Run: headless pygame with SDL's dummy video driver; simulated clock (each Clock.tick advances the game by its frame time, no real sleeping); random seed 0; keys injected as events and as key.get_pressed() state; no mouse input.
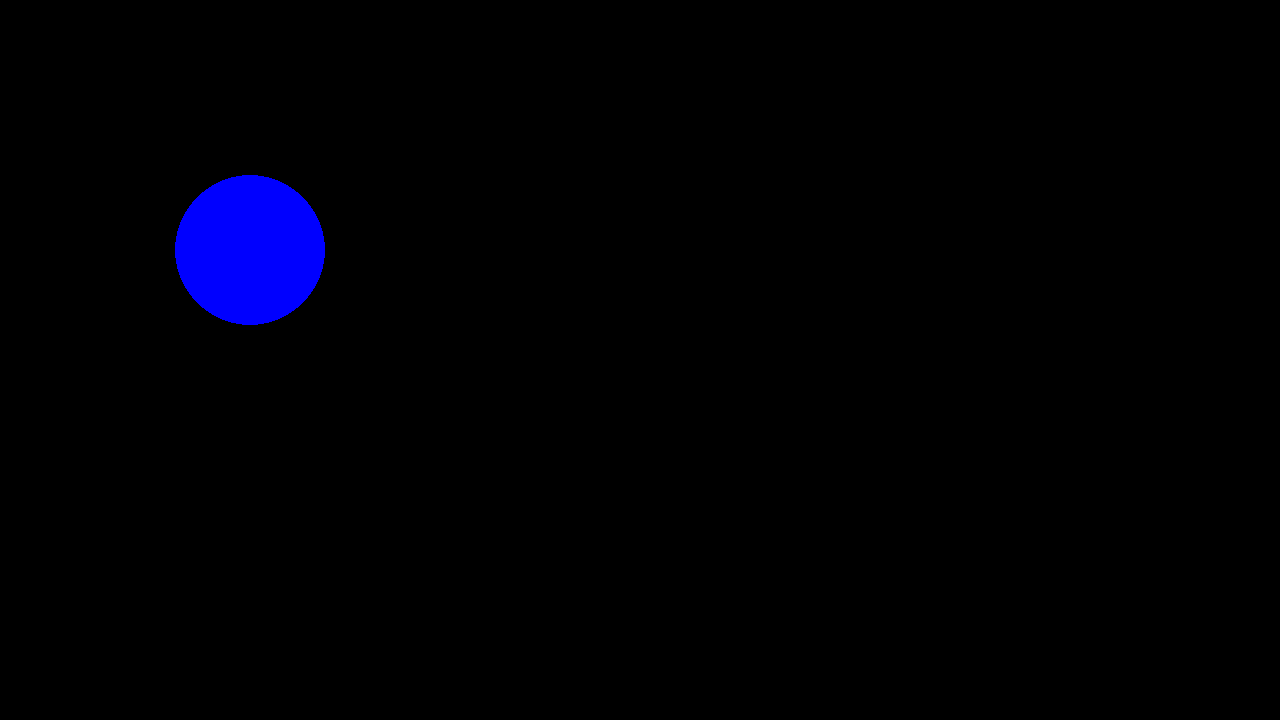
Frame 1 of 4 · flips 1–60 · no input
Frame 2 of 4 · flips 61–180 · tapped SPACE, RETURN · held RIGHT (→), D · screen unchanged from frame 1, image omitted
Frame 3 of 4 · flips 181–300 · held DOWN (↓), S · screen unchanged from frame 2, image omitted
Frame 4 of 4 · flips 301–420 · held LEFT (←), A, UP (↑), W · screen unchanged from frame 3, image omitted

The pygame program that drew these frames:

import pygame

def main():
    pygame.init()
    screen = pygame.display.set_mode([1280, 720])
    running = True
    while running:
        # Did the user click the window close button?
        for event in pygame.event.get():
            if event.type == pygame.QUIT:
                running = False

        # Fill the background with white
        screen.fill((0, 0, 0))

        # Draw a solid blue circle in the center
        pygame.draw.circle(screen, (0, 0, 255), (250, 250), 75)

        # Flip the display
        pygame.display.flip()
        
    pygame.quit()

if __name__ == '__main__':
    main()
